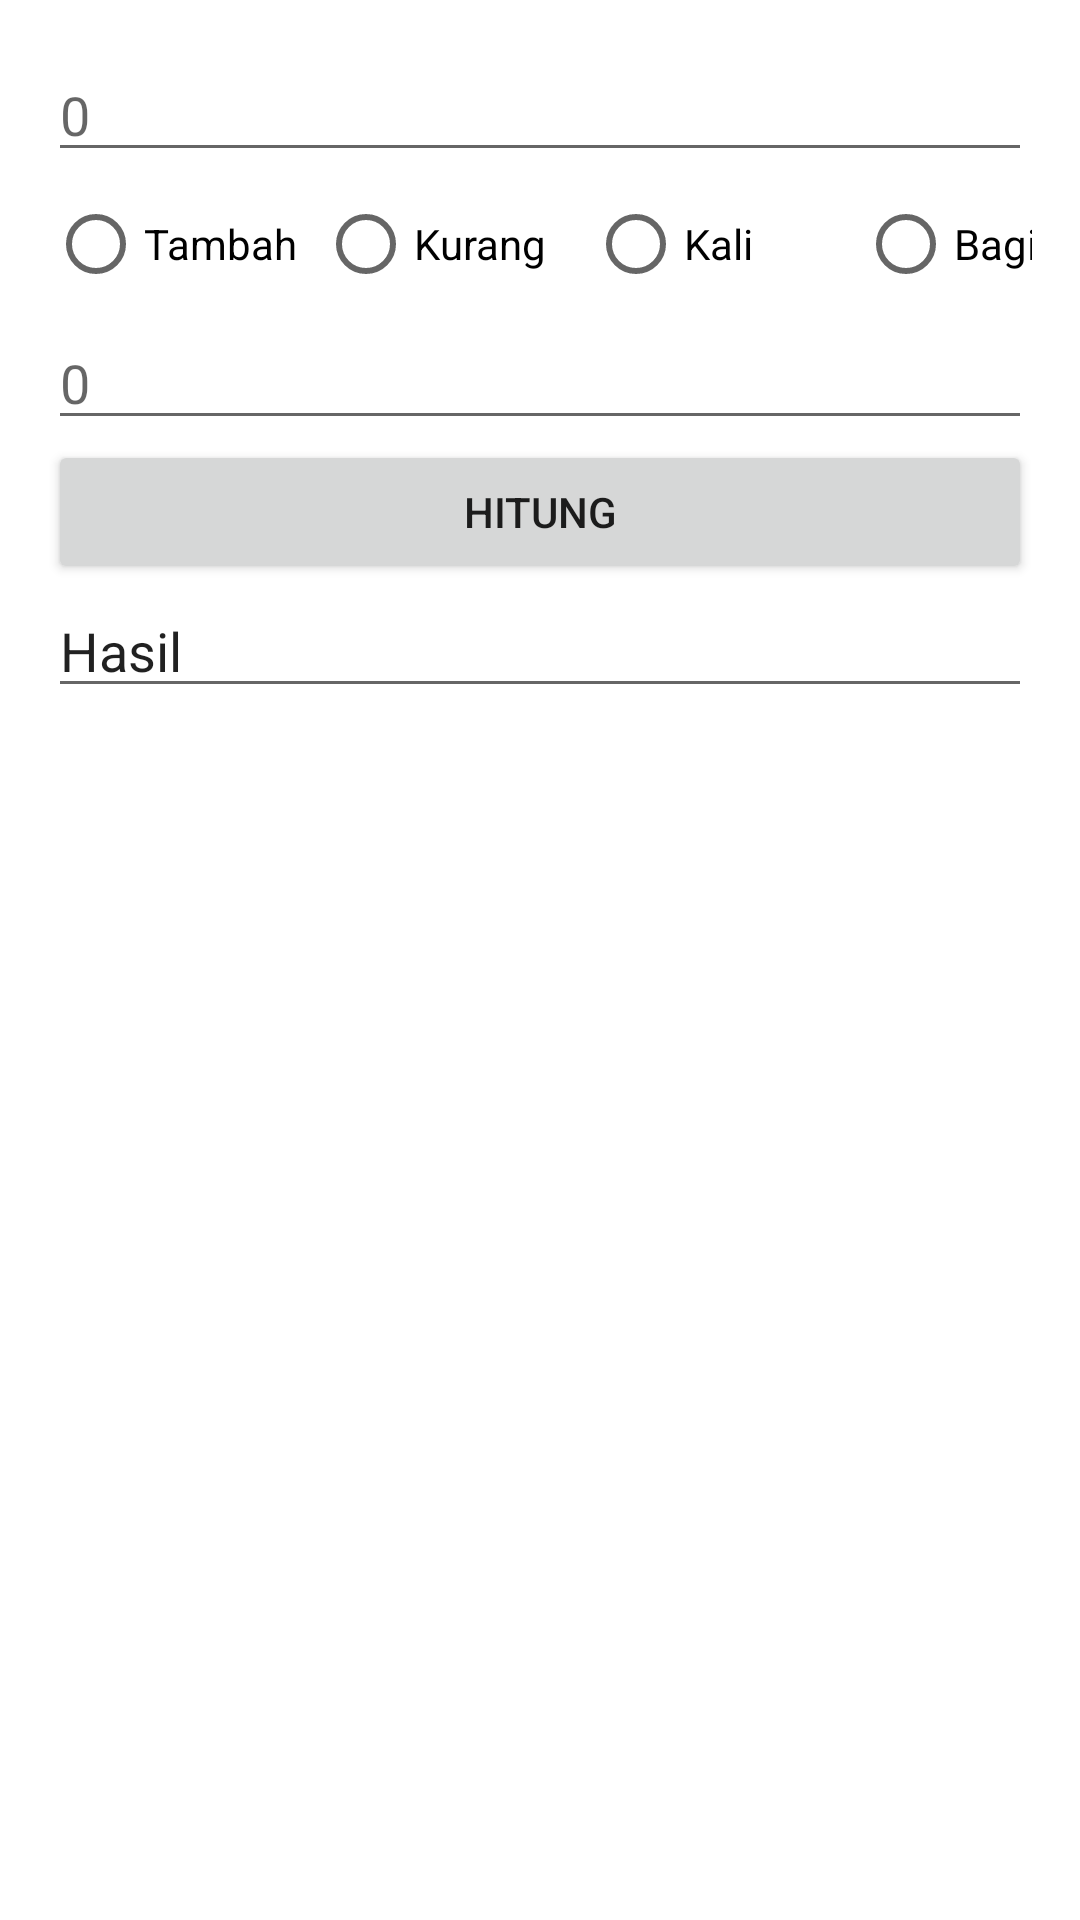

This screen was rendered from an Android layout file. Write that file and the resources it references.
<!-- AndroidManifest.xml: application theme Theme.KalkulatorHistory -->
<!-- res/layout/activity_main.xml -->
<?xml version="1.0" encoding="utf-8"?>
<LinearLayout
    xmlns:android="http://schemas.android.com/apk/res/android"
    xmlns:app="http://schemas.android.com/apk/res-auto"
    xmlns:tools="http://schemas.android.com/tools"
    android:layout_width="match_parent"
    android:layout_height="match_parent"
    android:orientation="vertical"
    android:paddingLeft="16dp"
    android:paddingRight="16dp"
    android:paddingTop="16dp"
    android:paddingBottom="16dp"
    tools:context=".MainActivity">

    <EditText
        android:id="@+id/num1"
        android:layout_width="match_parent"
        android:layout_height="wrap_content"
        android:ems="10"
        android:hint="0"
        android:inputType="number" />

    <RadioGroup
        android:id="@+id/radioGroup"
        android:layout_width="379dp"
        android:layout_height="wrap_content"
        android:layout_gravity="left"
        android:layout_marginLeft="0dp"
        android:orientation="horizontal">

        <RadioButton
            android:id="@+id/tambah"
            android:layout_width="90dp"
            android:layout_height="wrap_content"
            android:text="Tambah" />

        <RadioButton
            android:id="@+id/kurang"
            android:layout_width="90dp"
            android:layout_height="wrap_content"
            android:text="Kurang" />

        <RadioButton
            android:id="@+id/kali"
            android:layout_width="90dp"
            android:layout_height="wrap_content"
            android:text="Kali" />

        <RadioButton
            android:id="@+id/bagi"
            android:layout_width="90dp"
            android:layout_height="wrap_content"
            android:text="Bagi" />

    </RadioGroup>

    <EditText
        android:id="@+id/num2"
        android:layout_width="match_parent"
        android:layout_height="wrap_content"
        android:ems="10"
        android:hint="0"
        android:inputType="number" />

    <Button
        android:id="@+id/hitung"
        android:layout_width="match_parent"
        android:layout_height="wrap_content"
        android:text="Hitung" />

    <EditText
        android:id="@+id/editTextTextPersonName2"
        android:layout_width="match_parent"
        android:layout_height="wrap_content"
        android:ems="10"
        android:inputType="none"
        android:focusable="false"
        android:editable="false"
        android:text="Hasil" />

    <TextView
        android:id="@+id/hasil"
        android:layout_width="match_parent"
        android:layout_height="29dp"
        android:textSize="18sp" />

    <androidx.recyclerview.widget.RecyclerView
        android:id="@+id/rec_history"
        android:layout_width="match_parent"
        android:layout_height="match_parent" />

</LinearLayout>
<!-- resources referenced by this layout -->
<resources>
  <style name="Theme.KalkulatorHistory" parent="Theme.MaterialComponents.DayNight.DarkActionBar">
          
          <item name="colorPrimary">@color/purple_500</item>
          <item name="colorPrimaryVariant">@color/purple_700</item>
          <item name="colorOnPrimary">@color/white</item>
          
          <item name="colorSecondary">@color/teal_200</item>
          <item name="colorSecondaryVariant">@color/teal_700</item>
          <item name="colorOnSecondary">@color/black</item>
          
          <item name="android:statusBarColor" tools:targetApi="l">?attr/colorPrimaryVariant</item>
          
      </style>
  <!-- not gathered from this repository: default colours our renderer supplied (Android Studio template values) -->
  <color name="purple_500">#FF6200EE</color>
  <color name="purple_700">#FF3700B3</color>
  <color name="teal_200">#FF03DAC5</color>
  <color name="teal_700">#FF018786</color>
  <color name="black">#FF000000</color>
  <color name="white">#FFFFFFFF</color>
</resources>
